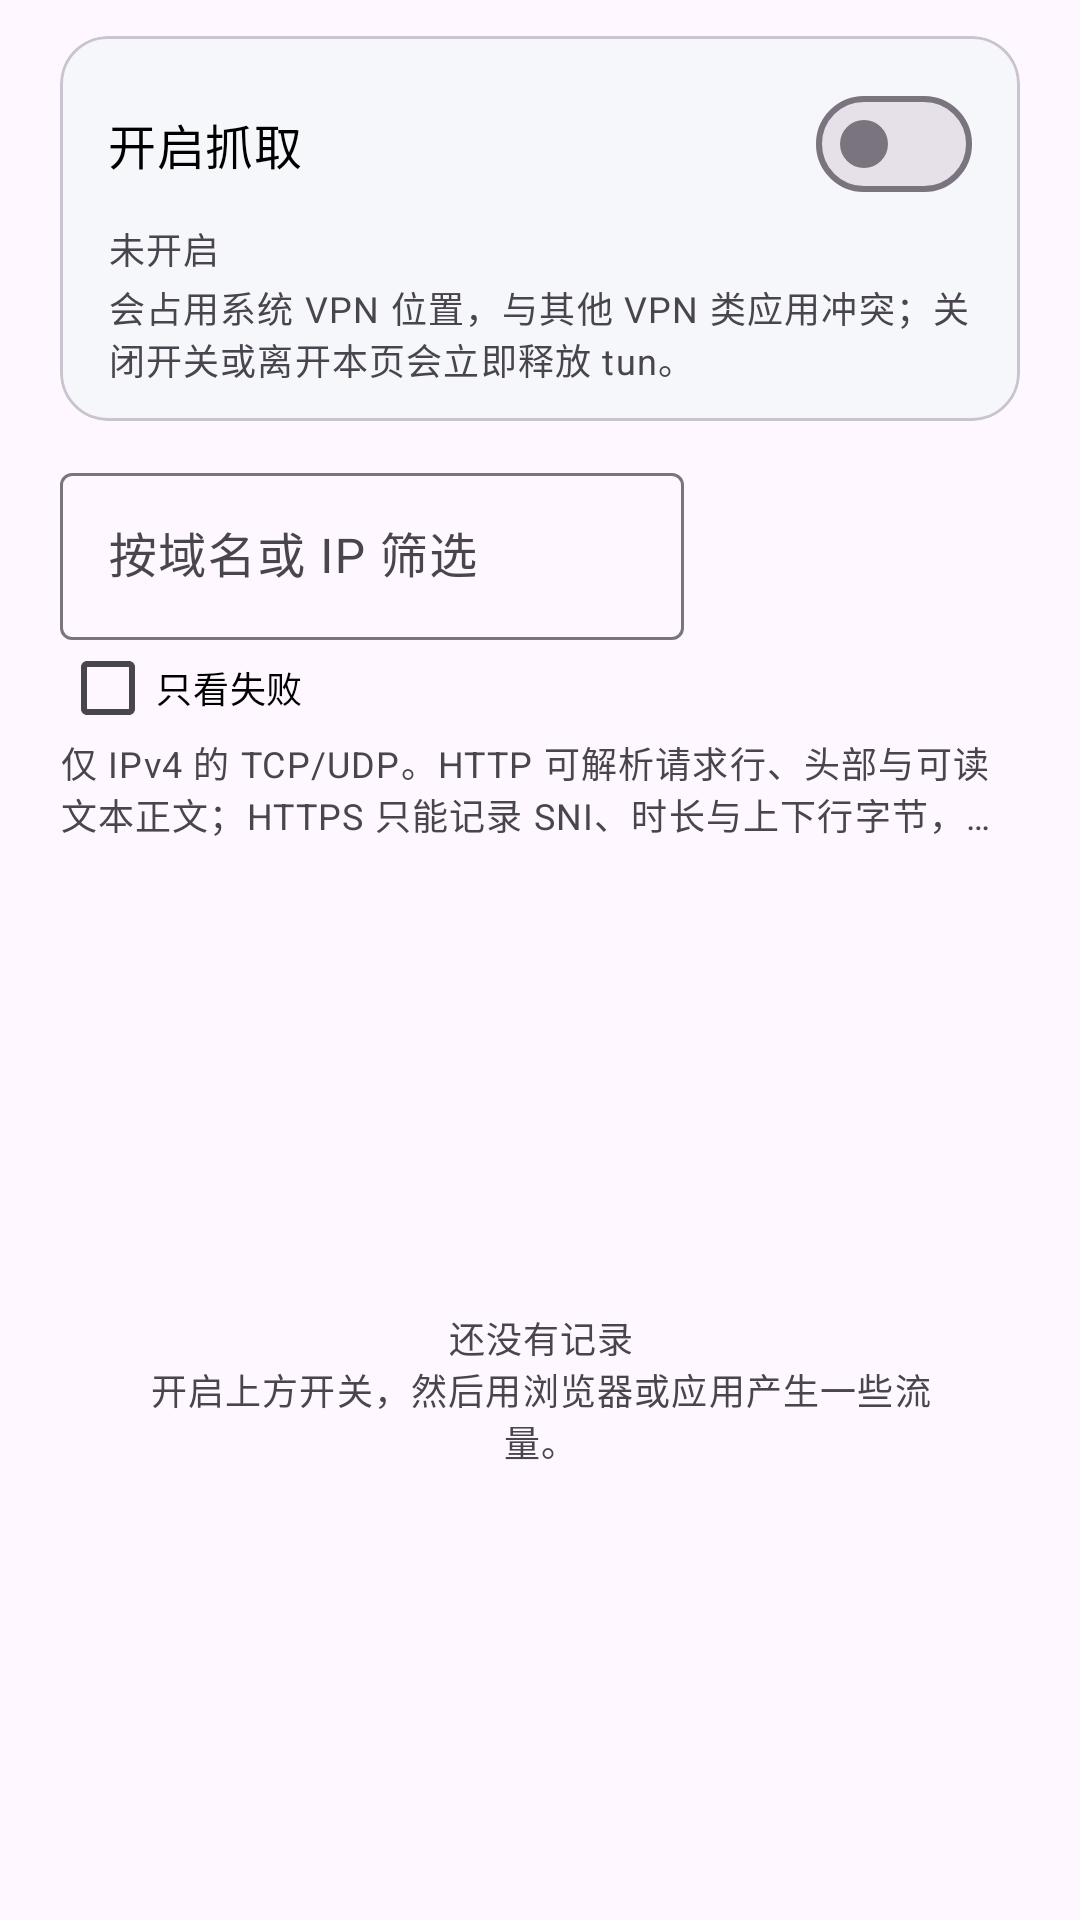

Produce the Android XML layout that renders to this screen, including the resource entries it uses.
<!-- AndroidManifest.xml: application theme Theme.BaseApp -->
<!-- res/layout/fragment_network_capture.xml -->
<?xml version="1.0" encoding="utf-8"?>
<LinearLayout xmlns:android="http://schemas.android.com/apk/res/android"
    xmlns:app="http://schemas.android.com/apk/res-auto"
    android:layout_width="match_parent"
    android:layout_height="match_parent"
    android:background="?attr/colorSurface"
    android:orientation="vertical"
    android:paddingStart="@dimen/page_horizontal_padding"
    android:paddingTop="12dp"
    android:paddingEnd="@dimen/page_horizontal_padding">

    
    <com.google.android.material.card.MaterialCardView
        style="@style/Widget.BaseApp.Card.Soft"
        android:layout_width="match_parent"
        android:layout_height="wrap_content">

        <LinearLayout
            android:layout_width="match_parent"
            android:layout_height="wrap_content"
            android:orientation="vertical"
            android:paddingStart="@dimen/card_content_padding"
            android:paddingTop="12dp"
            android:paddingEnd="@dimen/card_content_padding"
            android:paddingBottom="12dp">

            <LinearLayout
                android:layout_width="match_parent"
                android:layout_height="wrap_content"
                android:gravity="center_vertical"
                android:orientation="horizontal">

                <TextView
                    android:layout_width="0dp"
                    android:layout_height="wrap_content"
                    android:layout_weight="1"
                    android:text="@string/capture_switch_title"
                    android:textAppearance="@style/TextAppearance.BaseApp.CardTitle" />

                <com.google.android.material.materialswitch.MaterialSwitch
                    android:id="@+id/captureSwitch"
                    android:layout_width="wrap_content"
                    android:layout_height="wrap_content" />
            </LinearLayout>

            <TextView
                android:id="@+id/statusText"
                android:layout_width="match_parent"
                android:layout_height="wrap_content"
                android:layout_marginTop="2dp"
                android:text="@string/capture_status_off"
                android:textAppearance="?attr/textAppearanceBodySmall"
                android:textColor="?attr/colorOnSurfaceVariant" />

            <TextView
                android:layout_width="match_parent"
                android:layout_height="wrap_content"
                android:layout_marginTop="2dp"
                android:ellipsize="end"
                android:maxLines="2"
                android:text="@string/capture_vpn_notice"
                android:textAppearance="?attr/textAppearanceBodySmall"
                android:textColor="?attr/colorOnSurfaceVariant" />
        </LinearLayout>
    </com.google.android.material.card.MaterialCardView>

    
    <LinearLayout
        android:layout_width="match_parent"
        android:layout_height="wrap_content"
        android:layout_marginTop="@dimen/card_gap"
        android:gravity="center_vertical"
        android:orientation="horizontal">

        <com.google.android.material.textfield.TextInputLayout
            android:layout_width="0dp"
            android:layout_height="wrap_content"
            android:layout_weight="1"
            android:hint="@string/capture_filter_hint">

            <com.google.android.material.textfield.TextInputEditText
                android:id="@+id/domainFilter"
                android:layout_width="match_parent"
                android:layout_height="wrap_content"
                android:imeOptions="actionDone"
                android:inputType="text"
                android:maxLines="1" />
        </com.google.android.material.textfield.TextInputLayout>

        <Spinner
            android:id="@+id/statusFilter"
            android:layout_width="104dp"
            android:layout_height="48dp"
            android:layout_marginStart="8dp"
            android:background="?attr/selectableItemBackground"
            android:contentDescription="@string/capture_status_filter_desc" />
    </LinearLayout>

    
    <LinearLayout
        android:layout_width="match_parent"
        android:layout_height="wrap_content"
        android:gravity="center_vertical"
        android:orientation="horizontal">

        <CheckBox
            android:id="@+id/failedCheck"
            android:layout_width="wrap_content"
            android:layout_height="wrap_content"
            android:minHeight="0dp"
            android:text="@string/capture_only_failed"
            android:textColor="@color/menu_text_black"
            android:textSize="12sp" />

        <TextView
            android:id="@+id/summaryText"
            android:layout_width="0dp"
            android:layout_height="wrap_content"
            android:layout_marginStart="8dp"
            android:layout_weight="1"
            android:ellipsize="end"
            android:gravity="end"
            android:maxLines="1"
            android:textAppearance="?attr/textAppearanceBodySmall"
            android:textColor="?attr/colorOnSurfaceVariant" />
    </LinearLayout>

    
    <TextView
        android:layout_width="match_parent"
        android:layout_height="wrap_content"
        android:ellipsize="end"
        android:maxLines="2"
        android:text="@string/capture_boundary"
        android:textAppearance="?attr/textAppearanceBodySmall"
        android:textColor="?attr/colorOnSurfaceVariant" />

    <FrameLayout
        android:layout_width="match_parent"
        android:layout_height="0dp"
        android:layout_marginTop="6dp"
        android:layout_weight="1">

        <androidx.recyclerview.widget.RecyclerView
            android:id="@+id/recycler"
            android:layout_width="match_parent"
            android:layout_height="match_parent"
            android:clipToPadding="false"
            android:paddingBottom="12dp" />

        <TextView
            android:id="@+id/emptyText"
            android:layout_width="match_parent"
            android:layout_height="wrap_content"
            android:layout_gravity="center"
            android:gravity="center"
            android:padding="24dp"
            android:text="@string/capture_empty"
            android:textAppearance="?attr/textAppearanceBodySmall"
            android:textColor="?attr/colorOnSurfaceVariant" />
    </FrameLayout>

</LinearLayout>
<!-- resources referenced by this layout -->
<resources>
  <color name="menu_text_black">#000000</color>
  <dimen name="card_content_padding">16dp</dimen>
  <dimen name="card_gap">12dp</dimen>
  <dimen name="page_horizontal_padding">20dp</dimen>
  <string name="capture_boundary">仅 IPv4 的 TCP/UDP。HTTP 可解析请求行、头部与可读文本正文；HTTPS 只能记录 SNI、时长与上下行字节，内容已加密无法解密；QUIC（UDP 443）仅记录流量元数据，gzip/chunked 正文未解码。</string>
  <string name="capture_empty">还没有记录\n开启上方开关，然后用浏览器或应用产生一些流量。</string>
  <string name="capture_filter_hint">按域名或 IP 筛选</string>
  <string name="capture_only_failed">只看失败</string>
  <string name="capture_status_filter_desc">状态筛选</string>
  <string name="capture_status_off">未开启</string>
  <string name="capture_switch_title">开启抓取</string>
  <string name="capture_vpn_notice">会占用系统 VPN 位置，与其他 VPN 类应用冲突；关闭开关或离开本页会立即释放 tun。</string>
  <style name="TextAppearance.BaseApp.CardTitle" parent="TextAppearance.Material3.TitleMedium">
          <item name="android:textColor">@color/menu_text_black</item>
          <item name="android:textStyle">normal</item>
          <item name="android:fontFamily">sans-serif</item>
          <item name="android:textFontWeight">400</item>
      </style>
  <style name="Widget.BaseApp.Card.Soft" parent="Widget.BaseApp.Card" />
  <style name="Theme.BaseApp" parent="Theme.Material3.Light.NoActionBar">
          <item name="colorPrimary">@color/brand_primary</item>
          <item name="colorOnPrimary">@color/brand_on_primary</item>
          <item name="colorPrimaryContainer">@color/brand_primary_container</item>
          <item name="colorOnPrimaryContainer">@color/brand_on_primary_container</item>
          <item name="colorSecondary">@color/brand_secondary</item>
          <item name="colorOnSecondary">@color/brand_on_secondary</item>
          <item name="colorSecondaryContainer">@color/brand_secondary_container</item>
          <item name="colorOnSecondaryContainer">@color/brand_on_secondary_container</item>
      </style>
  <style name="Widget.BaseApp.Card" parent="Widget.Material3.CardView.Filled">
          <item name="cardBackgroundColor">@color/perm_page_soft</item>
          <item name="cardCornerRadius">@dimen/card_corner_radius</item>
          <item name="cardElevation">0dp</item>
          <item name="strokeColor">?attr/colorOutlineVariant</item>
          <item name="strokeWidth">@dimen/card_stroke_width</item>
      </style>
  <color name="brand_primary">#0B57D0</color>
  <color name="brand_on_primary">#FFFFFF</color>
  <color name="brand_primary_container">#D3E3FD</color>
  <color name="brand_on_primary_container">#041E49</color>
  <color name="brand_secondary">#00639B</color>
  <color name="brand_on_secondary">#FFFFFF</color>
  <color name="brand_secondary_container">#C2E7FF</color>
  <color name="brand_on_secondary_container">#001D35</color>
  <color name="perm_page_soft">#F5F7FB</color>
  <dimen name="card_corner_radius">16dp</dimen>
  <dimen name="card_stroke_width">1dp</dimen>
</resources>
